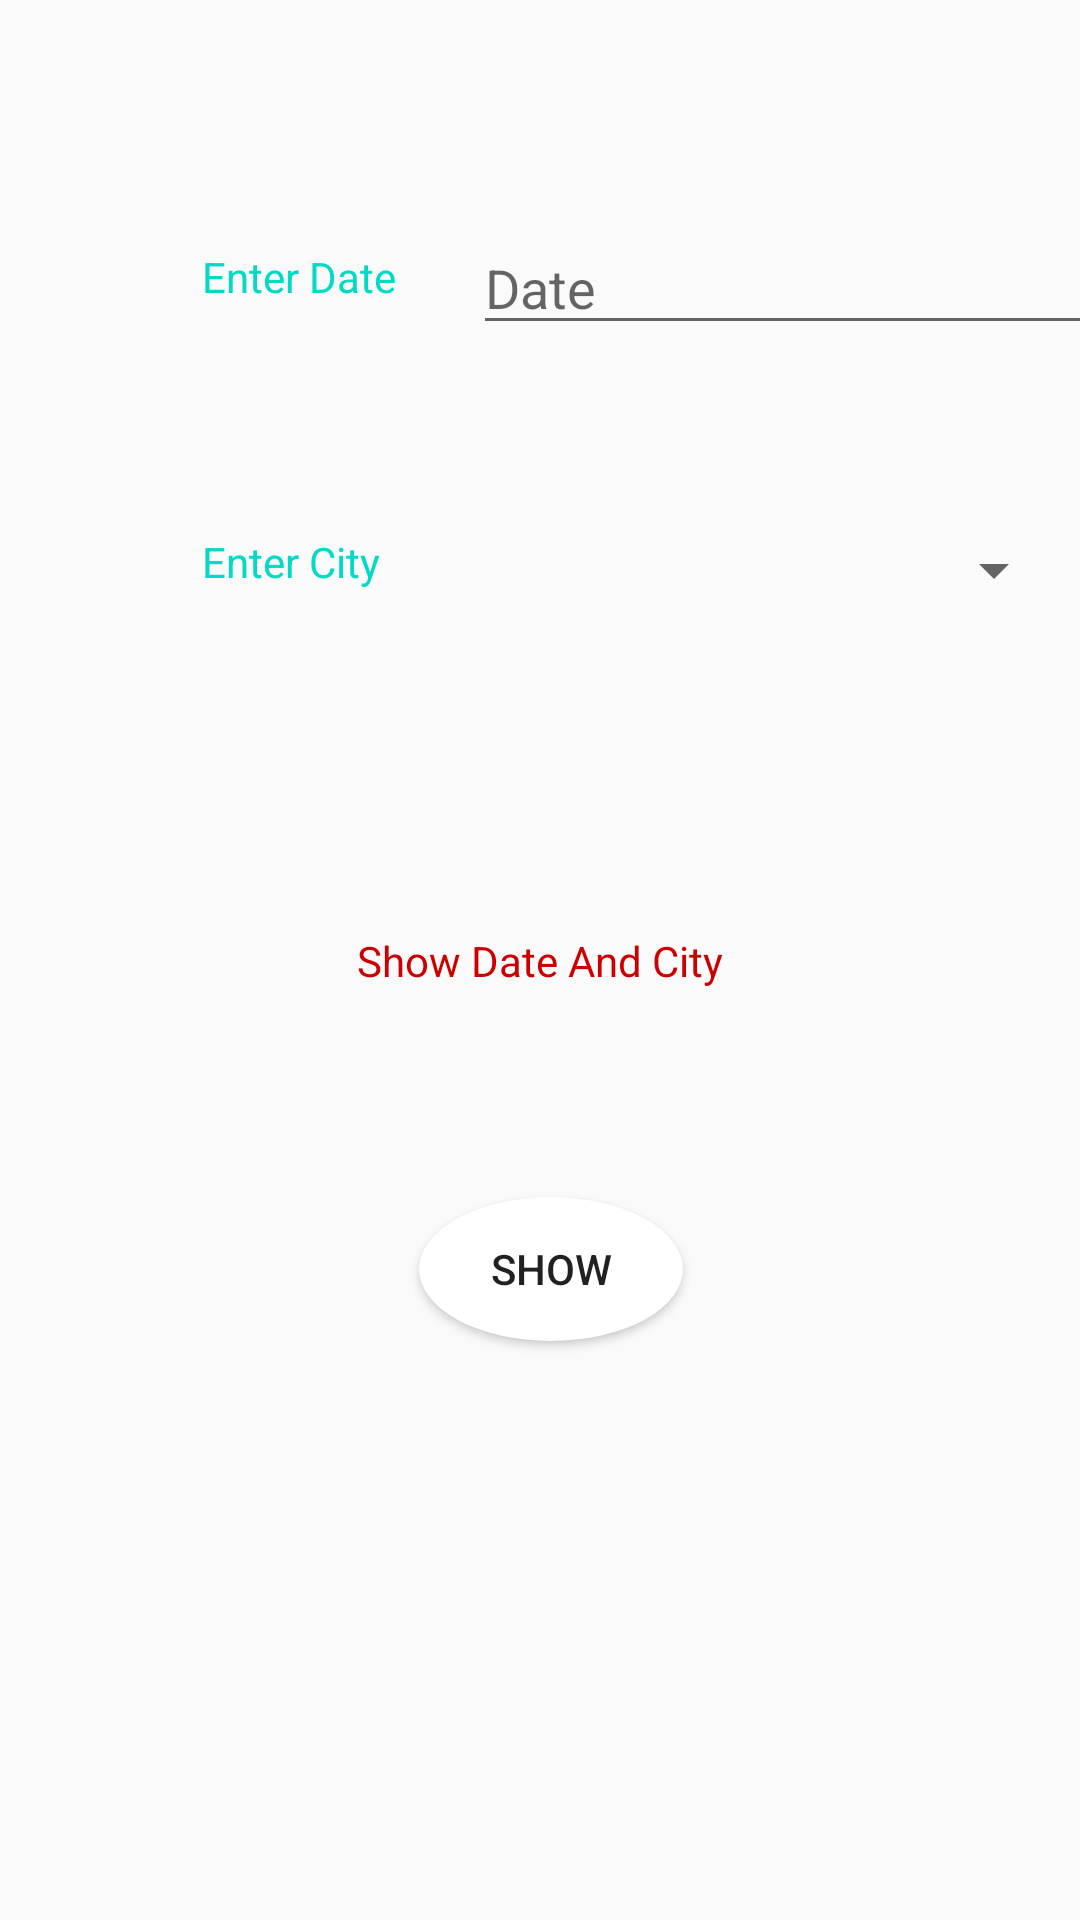

Reconstruct the res/layout file that produces this screen, plus the resources it refers to.
<!-- AndroidManifest.xml: application theme AppTheme1 -->
<!-- res/layout/activity_second.xml -->
<?xml version="1.0" encoding="utf-8"?>
<androidx.constraintlayout.widget.ConstraintLayout xmlns:android="http://schemas.android.com/apk/res/android"
    xmlns:app="http://schemas.android.com/apk/res-auto"
    xmlns:tools="http://schemas.android.com/tools"
    android:layout_width="match_parent"
    android:layout_height="match_parent"
    tools:context=".SecondActivity">


    <TextView
        android:id="@+id/date1"
        android:layout_width="128dp"
        android:layout_height="32dp"
        android:layout_marginStart="8dp"
        android:text="@string/date1"
        android:textAlignment="center"
        android:textColor="@color/colorAccent"
        app:layout_constraintBottom_toBottomOf="parent"
        app:layout_constraintEnd_toEndOf="parent"
        app:layout_constraintHorizontal_bias="0.123"
        app:layout_constraintStart_toStartOf="parent"
        app:layout_constraintTop_toTopOf="parent"
        app:layout_constraintVertical_bias="0.136" />

    <EditText
        android:id="@+id/enter_date"
        android:layout_width="wrap_content"
        android:layout_height="wrap_content"
        android:layout_marginEnd="4dp"
        android:ems="10"
        android:inputType="date"
        android:hint="@string/enter_date"
        app:layout_constraintBottom_toBottomOf="parent"
        app:layout_constraintEnd_toEndOf="parent"
        app:layout_constraintHorizontal_bias="0.352"
        app:layout_constraintStart_toEndOf="@+id/date1"
        app:layout_constraintTop_toTopOf="parent"
        app:layout_constraintVertical_bias="0.123" />

    <TextView
        android:id="@+id/city"
        android:layout_width="128dp"
        android:layout_height="32dp"
        android:layout_marginStart="8dp"
        android:text="@string/city"
        android:gravity="center"
        android:textColor="@color/colorAccent"
        app:layout_constraintBottom_toBottomOf="parent"
        app:layout_constraintEnd_toEndOf="parent"
        app:layout_constraintHorizontal_bias="0.111"
        app:layout_constraintStart_toStartOf="parent"
        app:layout_constraintTop_toTopOf="parent"
        app:layout_constraintVertical_bias="0.282"
        tools:ignore="MissingConstraints" />


    <TextView
        android:id="@+id/show_date_city"
        android:layout_width="345dp"
        android:layout_height="wrap_content"
        android:layout_marginStart="16dp"
        android:layout_marginEnd="16dp"
        android:text="@string/show_date_city"
        android:textAlignment="center"
        android:textColor="@android:color/holo_red_dark"
        app:layout_constraintBottom_toBottomOf="parent"
        app:layout_constraintEnd_toEndOf="parent"
        app:layout_constraintStart_toStartOf="parent"
        app:layout_constraintTop_toTopOf="parent" />

    <Spinner
        android:id="@+id/spinner"
        android:layout_width="198dp"
        android:layout_height="38dp"
        android:layout_marginEnd="8dp"
        app:layout_constraintBottom_toBottomOf="parent"
        app:layout_constraintEnd_toEndOf="parent"
        app:layout_constraintHorizontal_bias="0.553"
        app:layout_constraintStart_toEndOf="@+id/city"
        app:layout_constraintTop_toTopOf="parent"
        app:layout_constraintVertical_bias="0.284" />

    <Button
        android:id="@+id/show"
        android:layout_width="wrap_content"
        android:layout_height="wrap_content"
        android:text="@string/show"
        android:background="@drawable/button_background"
        app:layout_constraintBottom_toBottomOf="parent"
        app:layout_constraintEnd_toEndOf="parent"
        app:layout_constraintHorizontal_bias="0.513"
        app:layout_constraintStart_toStartOf="parent"
        app:layout_constraintTop_toTopOf="parent"
        app:layout_constraintVertical_bias="0.674" />




</androidx.constraintlayout.widget.ConstraintLayout>
<!-- resources referenced by this layout -->
<resources>
  <!-- drawable button_background (drawable) -->
  <?xml version="1.0" encoding="utf-8"?>
  <shape xmlns:android="http://schemas.android.com/apk/res/android" android:shape="oval">
      <solid android:color="@color/white"/>
      <corners android:radius="2dp"/>
      <stroke android:color="@color/colorPrimaryDark"/>
  
  
  </shape>
  <string name="city">Enter City</string>
  <string name="date1">Enter Date</string>
  <string name="enter_date">Date</string>
  <string name="show">Show</string>
  <string name="show_date_city">Show Date And City</string>
  <style name="AppTheme1" parent="Theme.AppCompat.DayNight.NoActionBar" />
  <!-- not gathered from this repository: default colours our renderer supplied (Android Studio template values) -->
  <color name="white">#FFFFFFFF</color>
  <color name="colorPrimaryDark">#FF3700B3</color>
  <color name="colorAccent">#FF03DAC5</color>
</resources>
